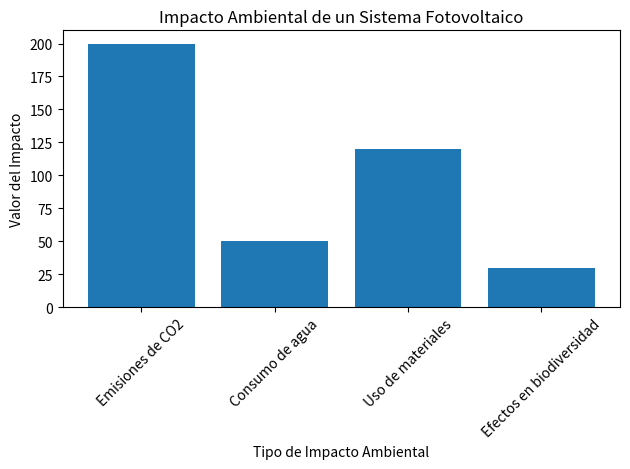

Source code (Python):
import pandas as pd
import matplotlib.pyplot as plt

# Simulamos algunos resultados del análisis LCA
data = {
    'Impacto': ['Emisiones de CO2', 'Consumo de agua', 'Uso de materiales', 'Efectos en biodiversidad'],
    'Valor': [200, 50, 120, 30]  # Valores hipotéticos para cada tipo de impacto
}

# Crear un DataFrame
df = pd.DataFrame(data)

# Graficar los resultados
plt.bar(df['Impacto'], df['Valor'])
plt.xlabel('Tipo de Impacto Ambiental')
plt.ylabel('Valor del Impacto')
plt.title('Impacto Ambiental de un Sistema Fotovoltaico')
plt.xticks(rotation=45)
plt.tight_layout()
plt.show()
